Run: headless pygame with SDL's dummy video driver; simulated clock (each Clock.tick advances the game by its frame time, no real sleeping); random seed 0; keys injected as events and as key.get_pressed() state; no mouse input.
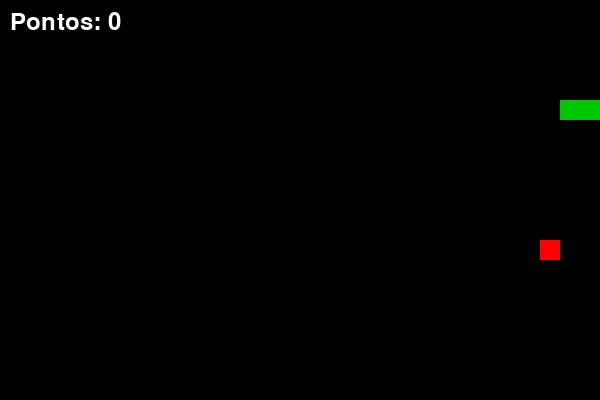
Frame 1 of 1 · flips 1–60 · no input (game ended)

The pygame program that drew these frames:

import pygame
import random

pygame.init()

# Tela
LARGURA = 600
ALTURA = 400
tela = pygame.display.set_mode((LARGURA, ALTURA))
pygame.display.set_caption("Jogo da Cobrinha")

# Cores
PRETO = (0, 0, 0)
VERDE = (0, 200, 0)
VERMELHO = (255, 0, 0)
BRANCO = (255, 255, 255)

# Tamanho dos blocos
TAMANHO = 20

# Cobra
cobra = [(100, 100), (80, 100), (60, 100)]
direcao = (TAMANHO, 0)

# Comida
comida = (
    random.randrange(0, LARGURA, TAMANHO),
    random.randrange(0, ALTURA, TAMANHO)
)

clock = pygame.time.Clock()
fonte = pygame.font.Font(None, 36)

rodando = True

while rodando:

    # Eventos
    for evento in pygame.event.get():

        if evento.type == pygame.QUIT:
            rodando = False

        if evento.type == pygame.KEYDOWN:

            if evento.key == pygame.K_UP and direcao != (0, TAMANHO):
                direcao = (0, -TAMANHO)

            if evento.key == pygame.K_DOWN and direcao != (0, -TAMANHO):
                direcao = (0, TAMANHO)

            if evento.key == pygame.K_LEFT and direcao != (TAMANHO, 0):
                direcao = (-TAMANHO, 0)

            if evento.key == pygame.K_RIGHT and direcao != (-TAMANHO, 0):
                direcao = (TAMANHO, 0)

    # Nova posição da cabeça
    nova_cabeca = (
        cobra[0][0] + direcao[0],
        cobra[0][1] + direcao[1]
    )

    cobra.insert(0, nova_cabeca)

    # Comeu a comida
    if cobra[0] == comida:
        comida = (
            random.randrange(0, LARGURA, TAMANHO),
            random.randrange(0, ALTURA, TAMANHO)
        )
    else:
        cobra.pop()

    # Verificar colisão
    if (
        cobra[0][0] < 0 or
        cobra[0][0] >= LARGURA or
        cobra[0][1] < 0 or
        cobra[0][1] >= ALTURA or
        cobra[0] in cobra[1:]
    ):
        rodando = False

    # Desenhar
    tela.fill(PRETO)

    # Desenhar cobra
    for parte in cobra:
        pygame.draw.rect(
            tela,
            VERDE,
            (parte[0], parte[1], TAMANHO, TAMANHO)
        )

    # Desenhar comida
    pygame.draw.rect(
        tela,
        VERMELHO,
        (comida[0], comida[1], TAMANHO, TAMANHO)
    )

    # Pontuação
    pontos = len(cobra) - 3
    texto = fonte.render(f"Pontos: {pontos}", True, BRANCO)
    tela.blit(texto, (10, 10))

    pygame.display.update()

    clock.tick(10)

pygame.quit()
